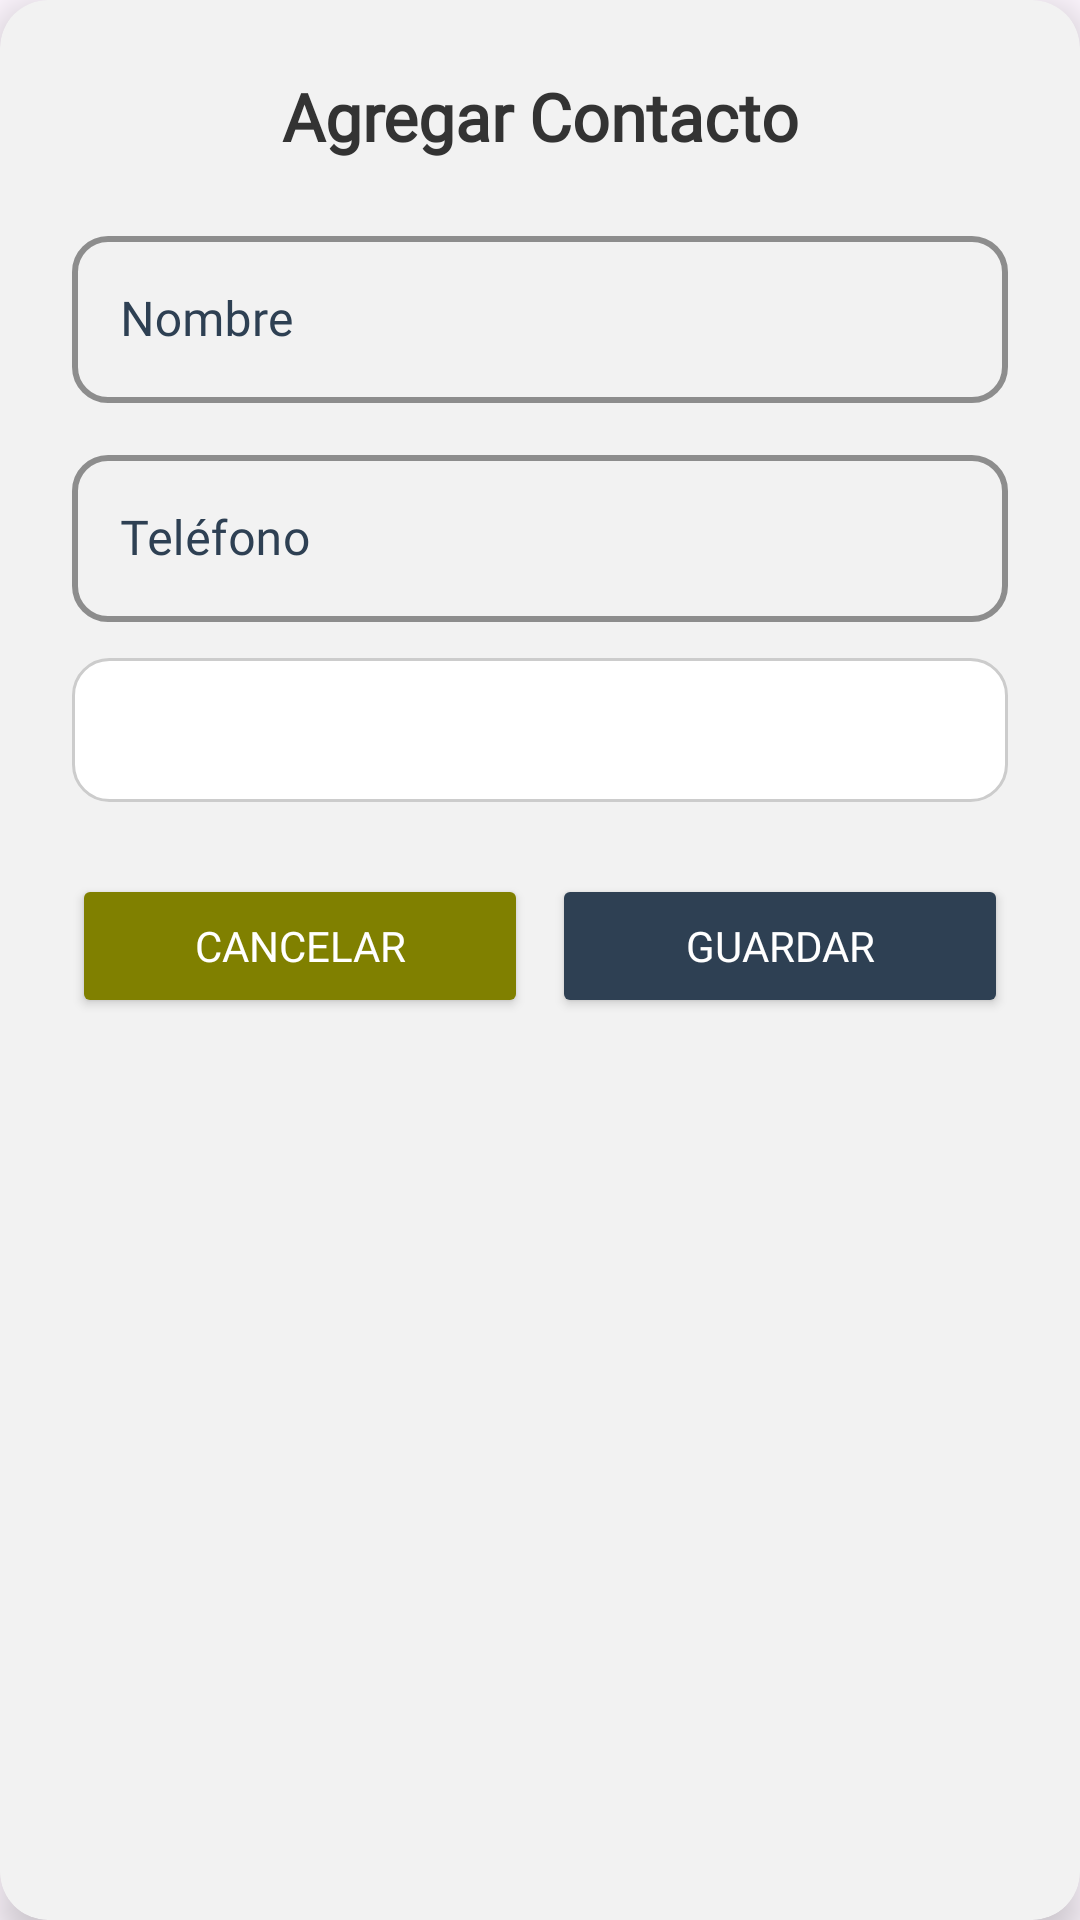

This screen was rendered from an Android layout file. Write that file and the resources it references.
<!-- AndroidManifest.xml: application theme Theme.Nuna.NoActionBar -->
<!-- res/layout/dialog_add_contact.xml -->
<?xml version="1.0" encoding="utf-8"?>
<LinearLayout
    xmlns:android="http://schemas.android.com/apk/res/android"
    xmlns:app="http://schemas.android.com/apk/res-auto"
    android:layout_width="match_parent"
    android:layout_height="wrap_content"
    android:orientation="vertical"
    android:background="@drawable/dialog_background"
    android:padding="24dp"
    android:elevation="8dp"
    android:clipToOutline="true">

    
    <TextView
        android:layout_width="match_parent"
        android:layout_height="wrap_content"
        android:text="Agregar Contacto"
        android:textSize="22sp"
        android:textStyle="bold"
        android:textColor="#333333"
        android:gravity="center"
        android:paddingBottom="20dp"
        android:fontFamily="@font/poppins_regular" />

    
    <com.google.android.material.textfield.TextInputLayout
        style="@style/CustomTextInputLayout"
        android:layout_width="match_parent"
        android:layout_height="wrap_content"
        android:layout_marginBottom="12dp"
        android:hint="Nombre">

        <com.google.android.material.textfield.TextInputEditText
            android:id="@+id/nameEditText"
            android:layout_width="match_parent"
            android:layout_height="wrap_content"
            android:minHeight="48dp"
            android:paddingStart="16dp"
            android:paddingEnd="16dp"
            android:textSize="16sp"
            android:textColor="#000000"
            android:fontFamily="@font/poppins_regular"
            android:backgroundTint="@android:color/transparent" />
    </com.google.android.material.textfield.TextInputLayout>

    
    <com.google.android.material.textfield.TextInputLayout
        style="@style/CustomTextInputLayout"
        android:layout_width="match_parent"
        android:layout_height="wrap_content"
        android:layout_marginBottom="12dp"
        android:hint="Teléfono">

        <com.google.android.material.textfield.TextInputEditText
            android:id="@+id/phoneEditText"
            android:layout_width="match_parent"
            android:layout_height="wrap_content"
            android:minHeight="48dp"
            android:inputType="phone"
            android:paddingStart="16dp"
            android:paddingEnd="16dp"
            android:textSize="16sp"
            android:textColor="#000000"
            android:fontFamily="@font/poppins_regular"
            android:backgroundTint="@android:color/transparent" />
    </com.google.android.material.textfield.TextInputLayout>

    
    <com.google.android.material.textfield.TextInputLayout
        style="@style/CustomTextInputLayout"
        android:layout_width="match_parent"
        android:layout_height="wrap_content"
        android:layout_marginBottom="24dp"
        android:hint="Línea">

        <Spinner
            android:id="@+id/lineSpinner"
            android:layout_width="match_parent"
            android:layout_height="48dp"
            android:paddingStart="16dp"
            android:paddingEnd="16dp"
            android:background="@drawable/spinner_background" />
    </com.google.android.material.textfield.TextInputLayout>

    
    <LinearLayout
        android:layout_width="match_parent"
        android:layout_height="wrap_content"
        android:orientation="horizontal"
        android:gravity="end">

        <Button
            android:id="@+id/btnCancel"
            android:layout_width="0dp"
            android:layout_height="48dp"
            android:layout_weight="1"
            android:text="Cancelar"
            android:textColor="#FFFFFF"
            android:backgroundTint="@color/olive"
            android:layout_marginEnd="8dp"
            android:fontFamily="@font/poppins_regular" />

        <Button
            android:id="@+id/btnSave"
            android:layout_width="0dp"
            android:layout_height="48dp"
            android:layout_weight="1"
            android:text="Guardar"
            android:textColor="#FFFFFF"
            android:backgroundTint="@color/charcoal"
            android:fontFamily="@font/poppins_regular" />
    </LinearLayout>
</LinearLayout>
<!-- resources referenced by this layout -->
<resources>
  <color name="charcoal">#2E4053</color>
  <color name="olive">#808000</color>
  <!-- drawable dialog_background (drawable) -->
  <shape xmlns:android="http://schemas.android.com/apk/res/android" android:shape="rectangle">
  
      
      <solid android:color="@color/white_smoke" />
  
      
      <corners android:radius="16dp" />
  
      
  
  
  </shape>
  <!-- drawable spinner_background (drawable) -->
  <shape xmlns:android="http://schemas.android.com/apk/res/android">
      <solid android:color="#FFFFFF" />
      <corners android:radius="12dp" />
      <stroke android:color="#CCCCCC" android:width="1dp" />
  </shape>
  <style name="CustomTextInputLayout" parent="Widget.MaterialComponents.TextInputLayout.OutlinedBox">
          <item name="boxBackgroundMode">outline</item>
          <item name="boxCornerRadiusTopStart">12dp</item>
          <item name="boxCornerRadiusTopEnd">12dp</item>
          <item name="boxCornerRadiusBottomStart">12dp</item>
          <item name="boxCornerRadiusBottomEnd">12dp</item>
          <item name="boxStrokeColor">#2E4053</item> 
          <item name="boxStrokeWidth">2dp</item>
          <item name="boxStrokeWidthFocused">2dp</item>
          <item name="android:textColorHint">#2E4053</item>
          <item name="hintTextColor">#2E4053</item>
      </style>
  <style name="Theme.Nuna.NoActionBar" parent="Theme.Material3.DayNight.NoActionBar">
          <item name="windowActionBar">false</item>
          <item name="windowNoTitle">true</item>
          <item name="android:statusBarColor">@android:color/transparent</item>
          <item name="android:windowLightStatusBar">true</item> 
      </style>
  <color name="white_smoke">#F2F2F2</color>
</resources>
